Dataset: dataset (GitHub, diyaa-patel/campus-vegetation-classifier). Classes: bougainvillea, cordyline fruticosa, impatiens walleriana, ixora, pentas lanceolata, plumbago auriculata, podocarpus macrophyllus, rhaphiolepis indica, schefflera arboricola variegated, tibouchina.

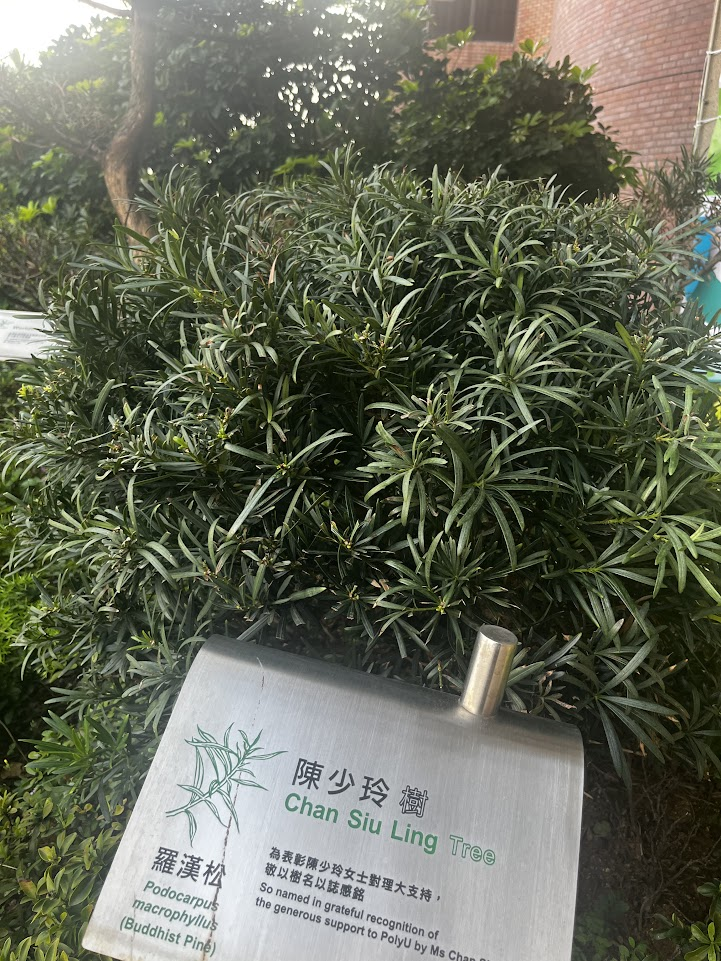
Label: podocarpus macrophyllus

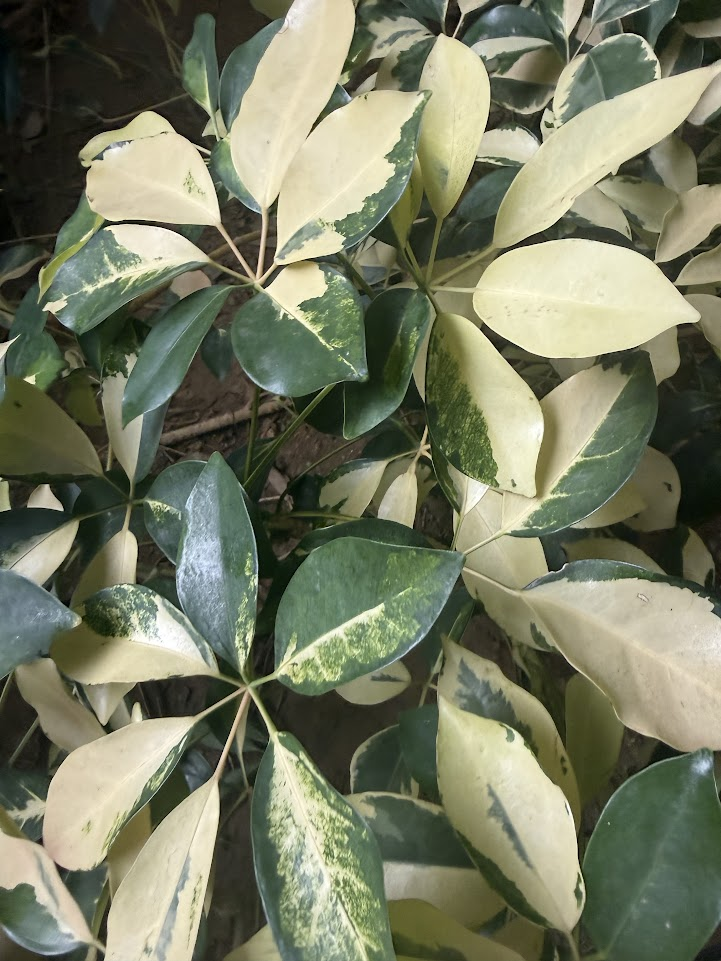
Label: schefflera arboricola variegated

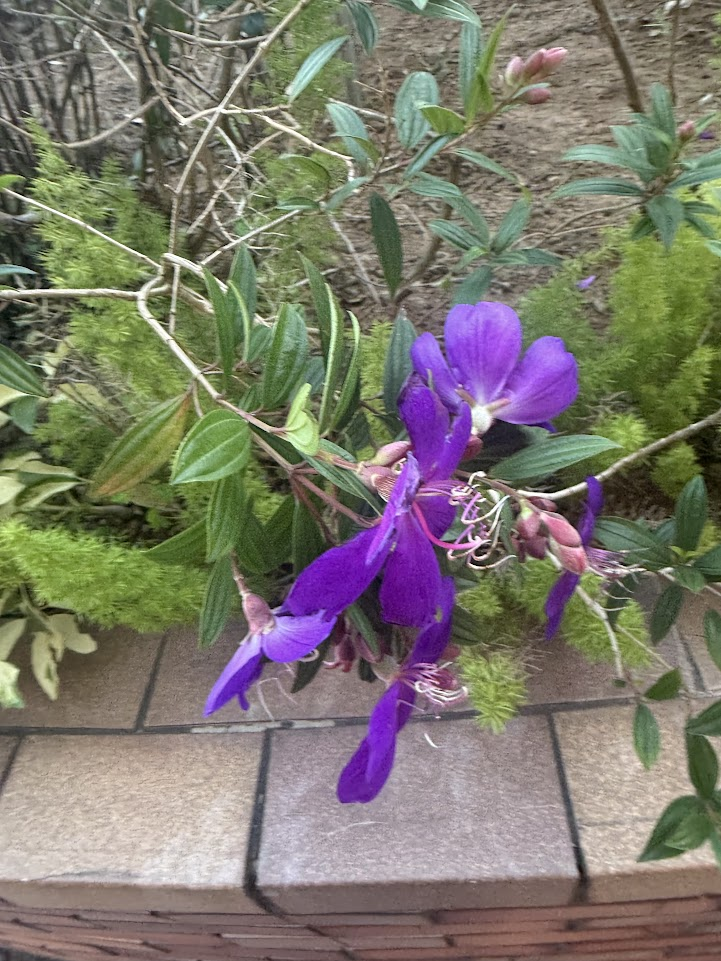
Label: tibouchina

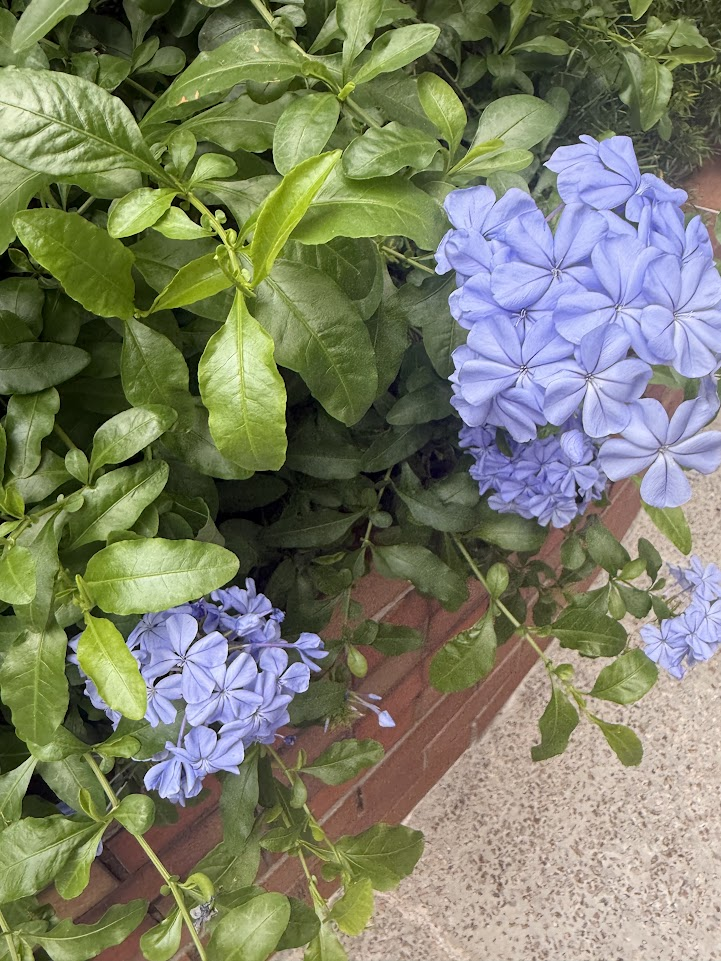
Label: plumbago auriculata

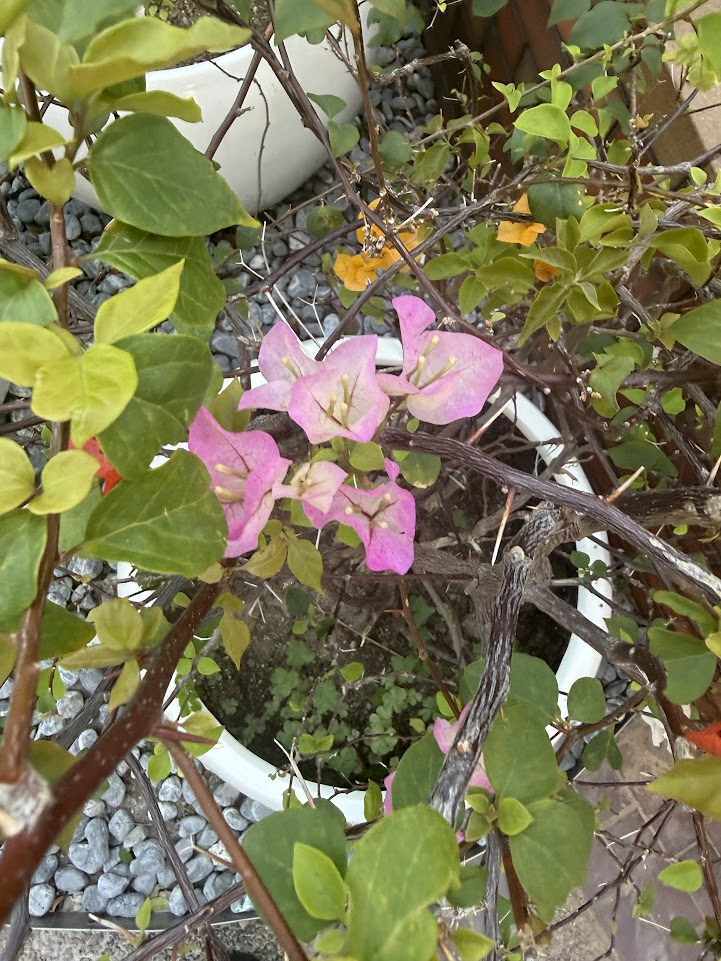
Label: bougainvillea

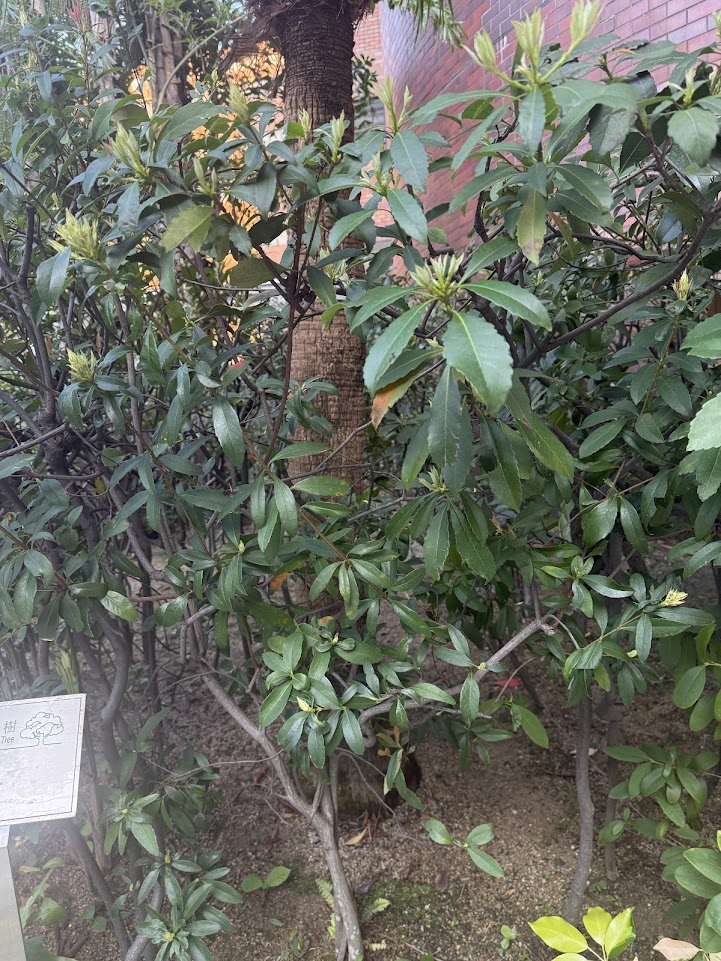
Label: rhaphiolepis indica
